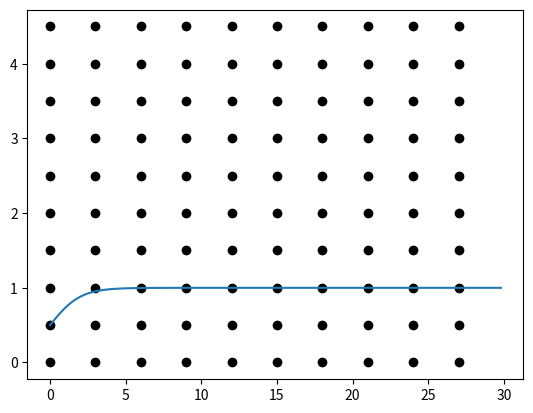

Write the Python code that produced this figure.
import numpy as np
import matplotlib.pyplot as plt
from tqdm import trange


def f(x):
    '''
    logistic model dxdt=x(1-x)
    '''
    return x*(1-x)




def rk4logistic(init_x,dt):
    '''
    simulate logistic equation dxdt=x(1-x)
    init_cons: vector of initial conditions (t_0,x_0) (for now assume t_0=0)
    dt: timestep
    '''
    #timevec
    tvec=np.arange(0,30,dt)
    #vector for values
    xvec=np.zeros(np.shape(tvec)[0]) 
    #set init
    xvec[0]=init_x
 
    #rk4
    for t in range(len(tvec)-1):
        k_1=f(xvec[t])*dt
        k_2=f(xvec[t]+0.5*k_1)*dt
        k_3=f(xvec[t]+0.5*k_2)*dt
        k_4=f(xvec[t]+k_3)*dt
        xvec[t+1]=xvec[t]+(1/6)*(k_1+2*k_2+2*k_3+k_4)


    return xvec, tvec

 



x,t=rk4logistic(0.5,0.2)


X=np.arange(0,30,3)
Y=np.arange(0,5,0.5)


fig,ax=plt.subplots()
U,V=np.meshgrid(X,Y)
plt.plot(U,V, marker='o',color='k',linestyle='none')
plt.plot(t,x)
plt.show()
